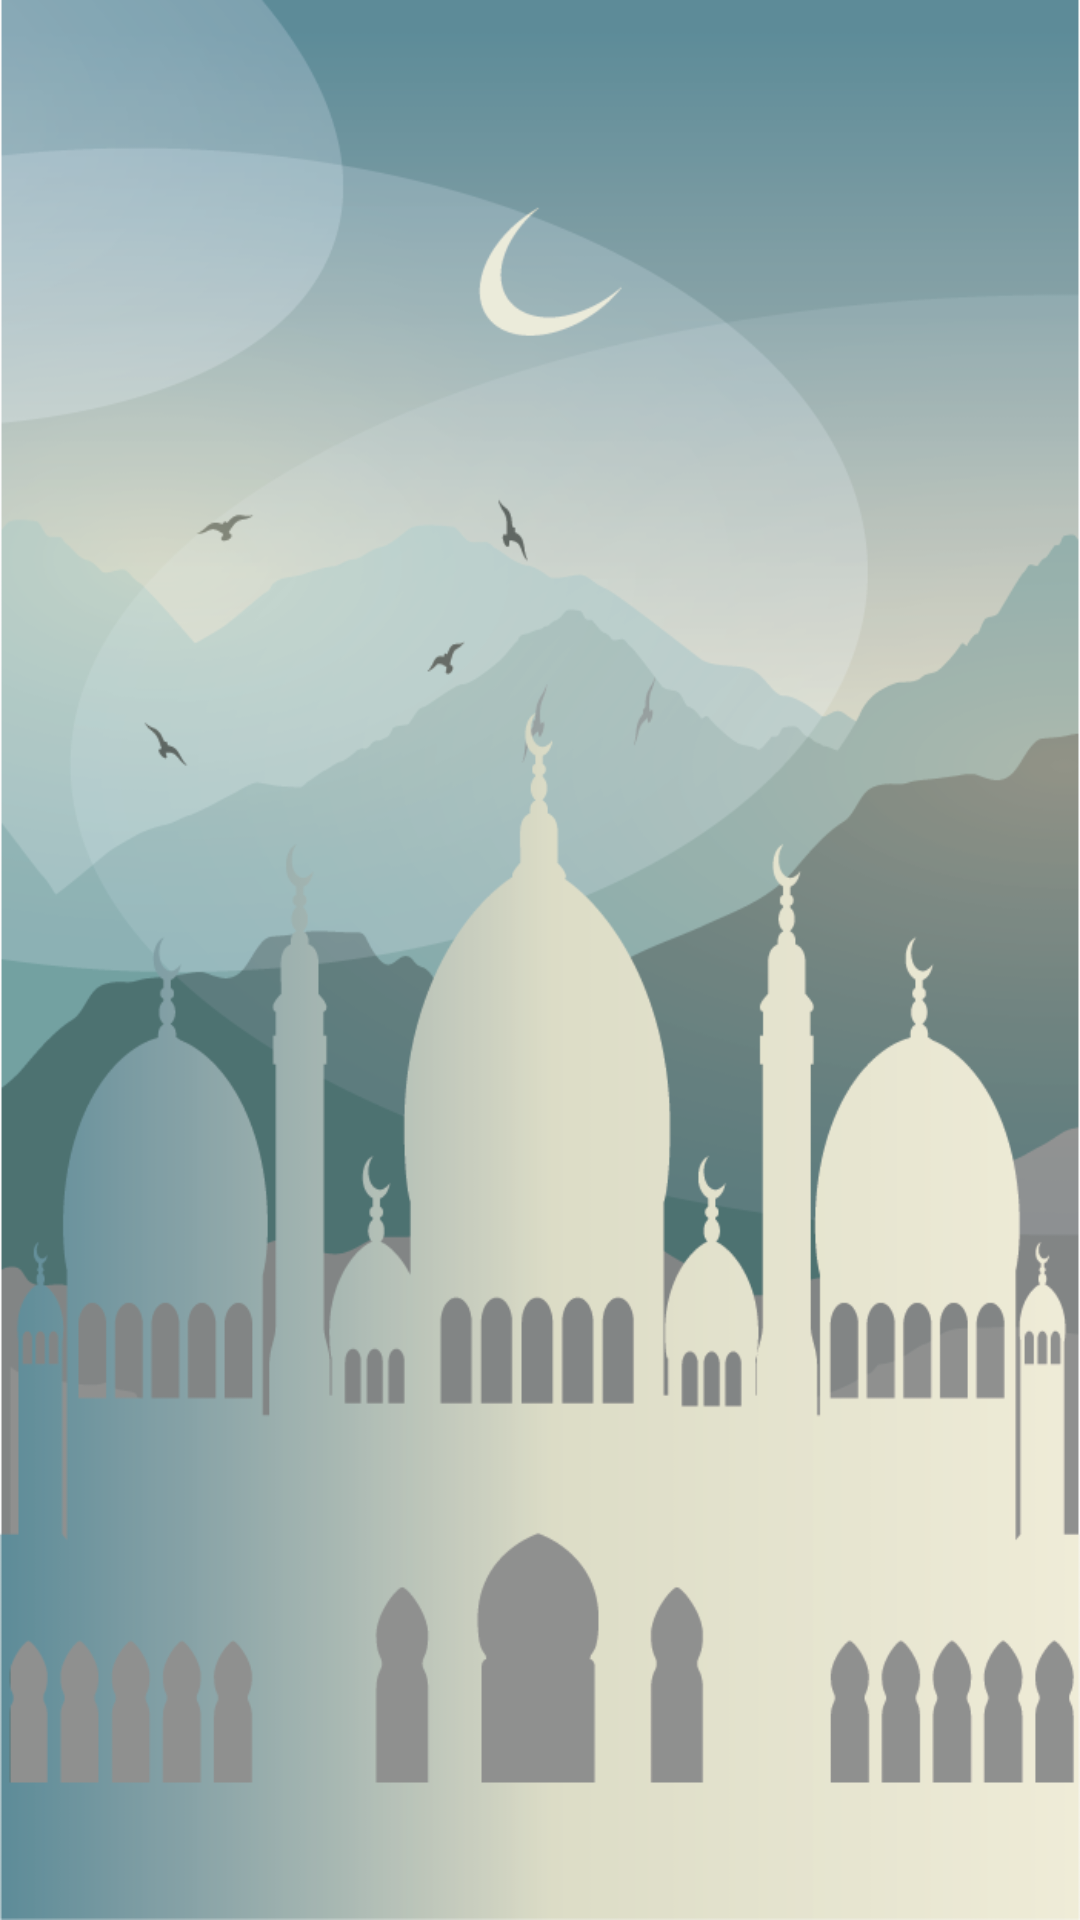

Reconstruct the res/layout file that produces this screen, plus the resources it refers to.
<!-- AndroidManifest.xml: application theme AppTheme.Teal -->
<!-- res/layout/fragment_offline_quran.xml -->
<RelativeLayout xmlns:android="http://schemas.android.com/apk/res/android"
    xmlns:tools="http://schemas.android.com/tools"
    android:layout_width="match_parent"
    android:layout_height="match_parent"
    android:background="@drawable/back_semi"
    android:paddingBottom="@dimen/activity_vertical_margin"
    android:paddingLeft="@dimen/activity_horizontal_margin"
    android:paddingRight="@dimen/activity_horizontal_margin"
    android:paddingTop="@dimen/activity_vertical_margin"
    tools:context=".fragments.QiblaDirectionFragment">

    <ListView
        android:id="@+id/list"
        android:layout_width="match_parent"
        android:layout_height="wrap_content"
        android:layout_marginBottom="2dp"
        android:dividerHeight="5dp"
        android:textAlignment="center">

    </ListView>

</RelativeLayout>
<!-- resources referenced by this layout -->
<resources>
  <dimen name="activity_horizontal_margin">@dimen/space</dimen>
  <dimen name="activity_vertical_margin">@dimen/space</dimen>
  <!-- drawable back_semi: png bitmap (drawable, 98765 bytes) -->
  <style name="AppTheme.Teal" parent="AppTheme">
          <item name="android:textColorPrimary">@color/teal_primary_text</item>
          <item name="android:textColorSecondary">@color/teal_secondary_text_selector</item>
          <item name="colorPrimary">@color/teal_primary</item>
          <item name="colorPrimaryDark">@color/teal_primary_dark</item>
          <item name="colorAccent">@color/teal_accent</item>
          <item name="android:selectableItemBackground">@drawable/bg_tab_teal</item>
          <item name="android:listChoiceIndicatorMultiple">@drawable/abc_btn_check_material</item>
          
          <item name="separatorColor">@color/teal_separator</item>
          <item name="buttonTextColor">@color/button_text_teal_light</item>
          <item name="cardTitleBackground">@drawable/bg_card_title_teal_light</item>
          <item name="rowWithSeparatorBackground">@drawable/bg_table_row_teal_light</item>
          <item name="cellWithSeparatorBackground">@drawable/bg_table_cell_teal_light</item>
      </style>
  <dimen name="space">8dp</dimen>
  <style name="AppTheme" parent="Base.Theme.DesignDemo">
      </style>
  <color name="teal_primary_text">#212121</color>
  <color name="teal_primary">#052131</color>
  <color name="teal_primary_dark">#1d3745</color>
  <color name="teal_accent">#4CAF50</color>
  <color name="teal_separator">#4DB6B6B6</color>
  <style name="Base.Theme.DesignDemo" parent="Theme.AppCompat.Light.NoActionBar">
          <item name="colorPrimary">@color/green_primary</item>
          <item name="colorPrimaryDark">@color/green_primary_dark</item>
          <item name="colorAccent">@color/green_accent</item>
          
          <item name="separatorColor">@color/separator</item>
          <item name="cardViewBackgroundColor">@color/cardview_light_background</item>
          <item name="buttonTextColor">@color/button_text_light</item>
          <item name="cardTitleBackground">@drawable/bg_card_title_light</item>
          <item name="rowWithSeparatorBackground">@drawable/bg_table_row_light</item>
      </style>
  <color name="green_primary">#4CAF50</color>
  <color name="green_primary_dark">#1B5E20</color>
  <color name="green_accent">#B9F6CA</color>
  <color name="separator">#EFEFEF</color>
</resources>
